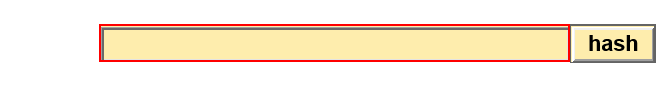
Task: Calc. Client Sec. Hash
Workflow: SHA1Online_GetHashCode

Step 1: type [in_Hash] into the text box in window 'SHA1 online'

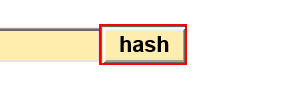
Step 2: click on the text box in window 'SHA1 online'

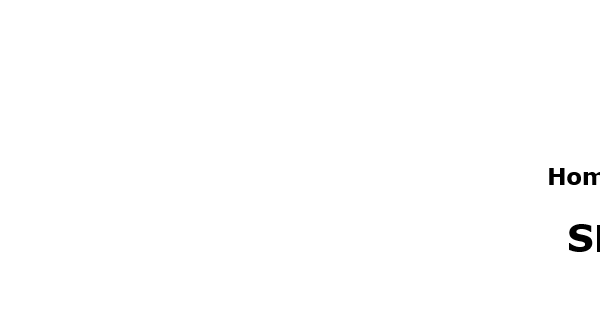
Step 3: Attach Browser 'iexplore.exe SHA1' in window 'SHA1 online'

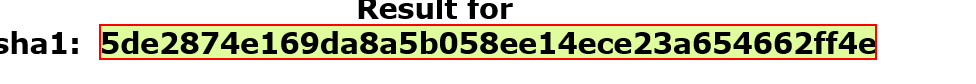
Step 4: get-text from the element in window 'SHA1 online'
